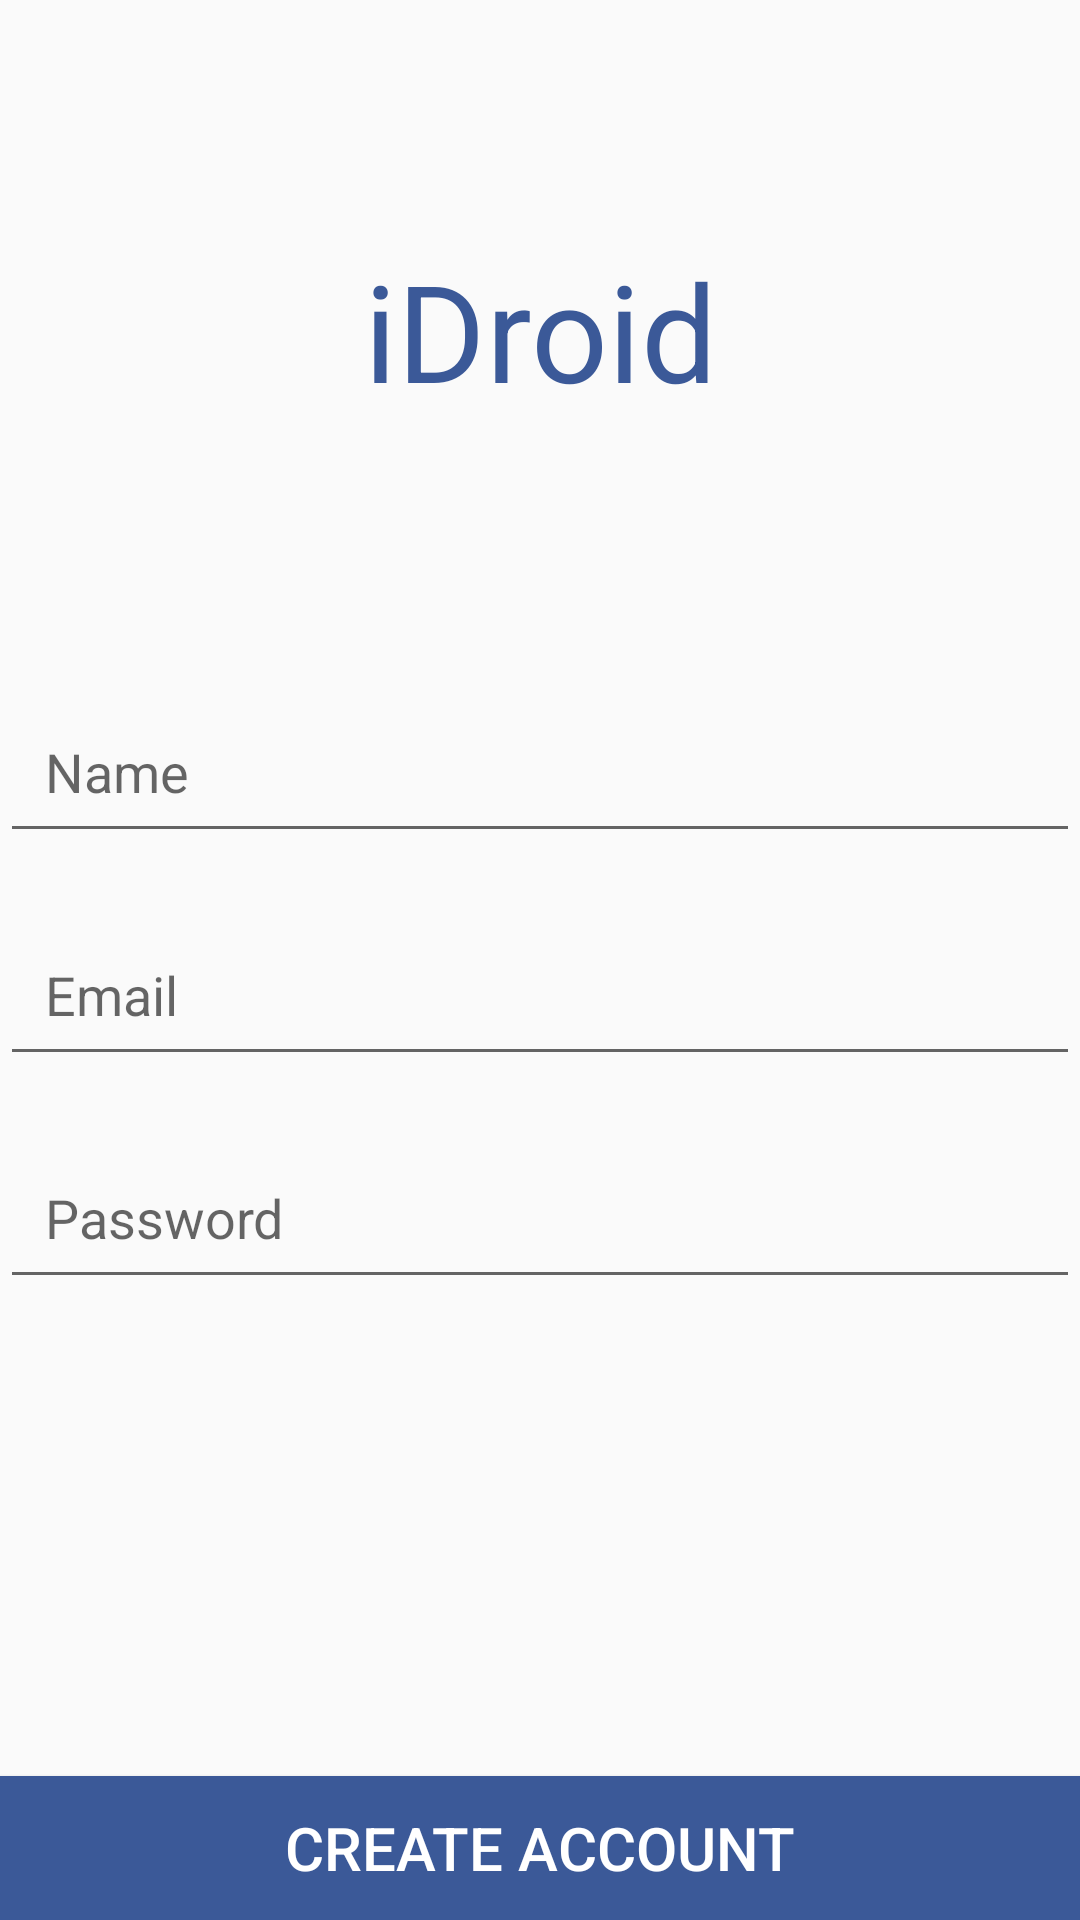

Here is an Android app screen rendered from its layout file. Give the layout XML and the strings, colors and styles it references.
<!-- AndroidManifest.xml: application theme AppTheme -->
<!-- res/layout/activity_register.xml -->
<?xml version="1.0" encoding="utf-8"?>
<RelativeLayout xmlns:android="http://schemas.android.com/apk/res/android"
    xmlns:app="http://schemas.android.com/apk/res-auto"
    xmlns:tools="http://schemas.android.com/tools"
    android:layout_width="match_parent"
    android:layout_height="match_parent"
    tools:context="com.example.yutish_pc.idroid.RegisterActivity">


    <TextView
        android:id="@+id/textView3"
        android:layout_width="120dp"
        android:layout_height="60dp"
        android:layout_alignParentTop="true"
        android:layout_centerHorizontal="true"
        android:layout_marginTop="80dp"
        android:gravity="fill_vertical|center_horizontal"
        android:text="iDroid"
        android:textColor="@color/colorPrimary"
        android:textSize="45dp" />

    <EditText
        android:id="@+id/register_name"
        android:layout_width="match_parent"
        android:layout_height="wrap_content"
        android:layout_below="@+id/textView3"
        android:layout_centerHorizontal="true"
        android:layout_marginTop="90dp"
        android:ems="10"
        android:hint="Name"
        android:inputType="textMultiLine"
        android:padding="15dp" />

    <EditText
        android:id="@+id/register_email"
        android:layout_width="match_parent"
        android:layout_height="wrap_content"
        android:layout_below="@+id/register_name"
        android:layout_centerHorizontal="true"
        android:layout_marginTop="20dp"
        android:ems="10"
        android:hint="Email"
        android:inputType="textMultiLine|textEmailAddress"
        android:padding="15dp" />

    <EditText
        android:id="@+id/register_password"
        android:layout_width="match_parent"
        android:layout_height="wrap_content"
        android:layout_below="@+id/register_email"
        android:layout_centerHorizontal="true"
        android:layout_marginTop="20dp"
        android:ems="10"
        android:hint="Password"
        android:inputType="textPassword"
        android:padding="15dp" />

    <Button
        android:id="@+id/create_account_butt"
        android:layout_width="match_parent"
        android:layout_height="wrap_content"
        android:layout_alignParentBottom="true"
        android:layout_centerHorizontal="true"
        android:background="@color/colorPrimary"
        android:text="CREATE ACCOUNT"
        android:textColor="#ffffff"
        android:textSize="20sp" />

</RelativeLayout>
<!-- resources referenced by this layout -->
<resources>
  <color name="colorPrimary">#3b5998</color>
  <style name="AppTheme" parent="Theme.AppCompat.Light.NoActionBar">
          
          <item name="colorPrimary">@color/colorPrimary</item>
          <item name="colorPrimaryDark">@color/colorPrimaryDark</item>
          <item name="colorAccent">@color/colorAccent</item>
  
      </style>
  <color name="colorPrimaryDark">#303F9F</color>
  <color name="colorAccent">#dfe3ee</color>
</resources>
